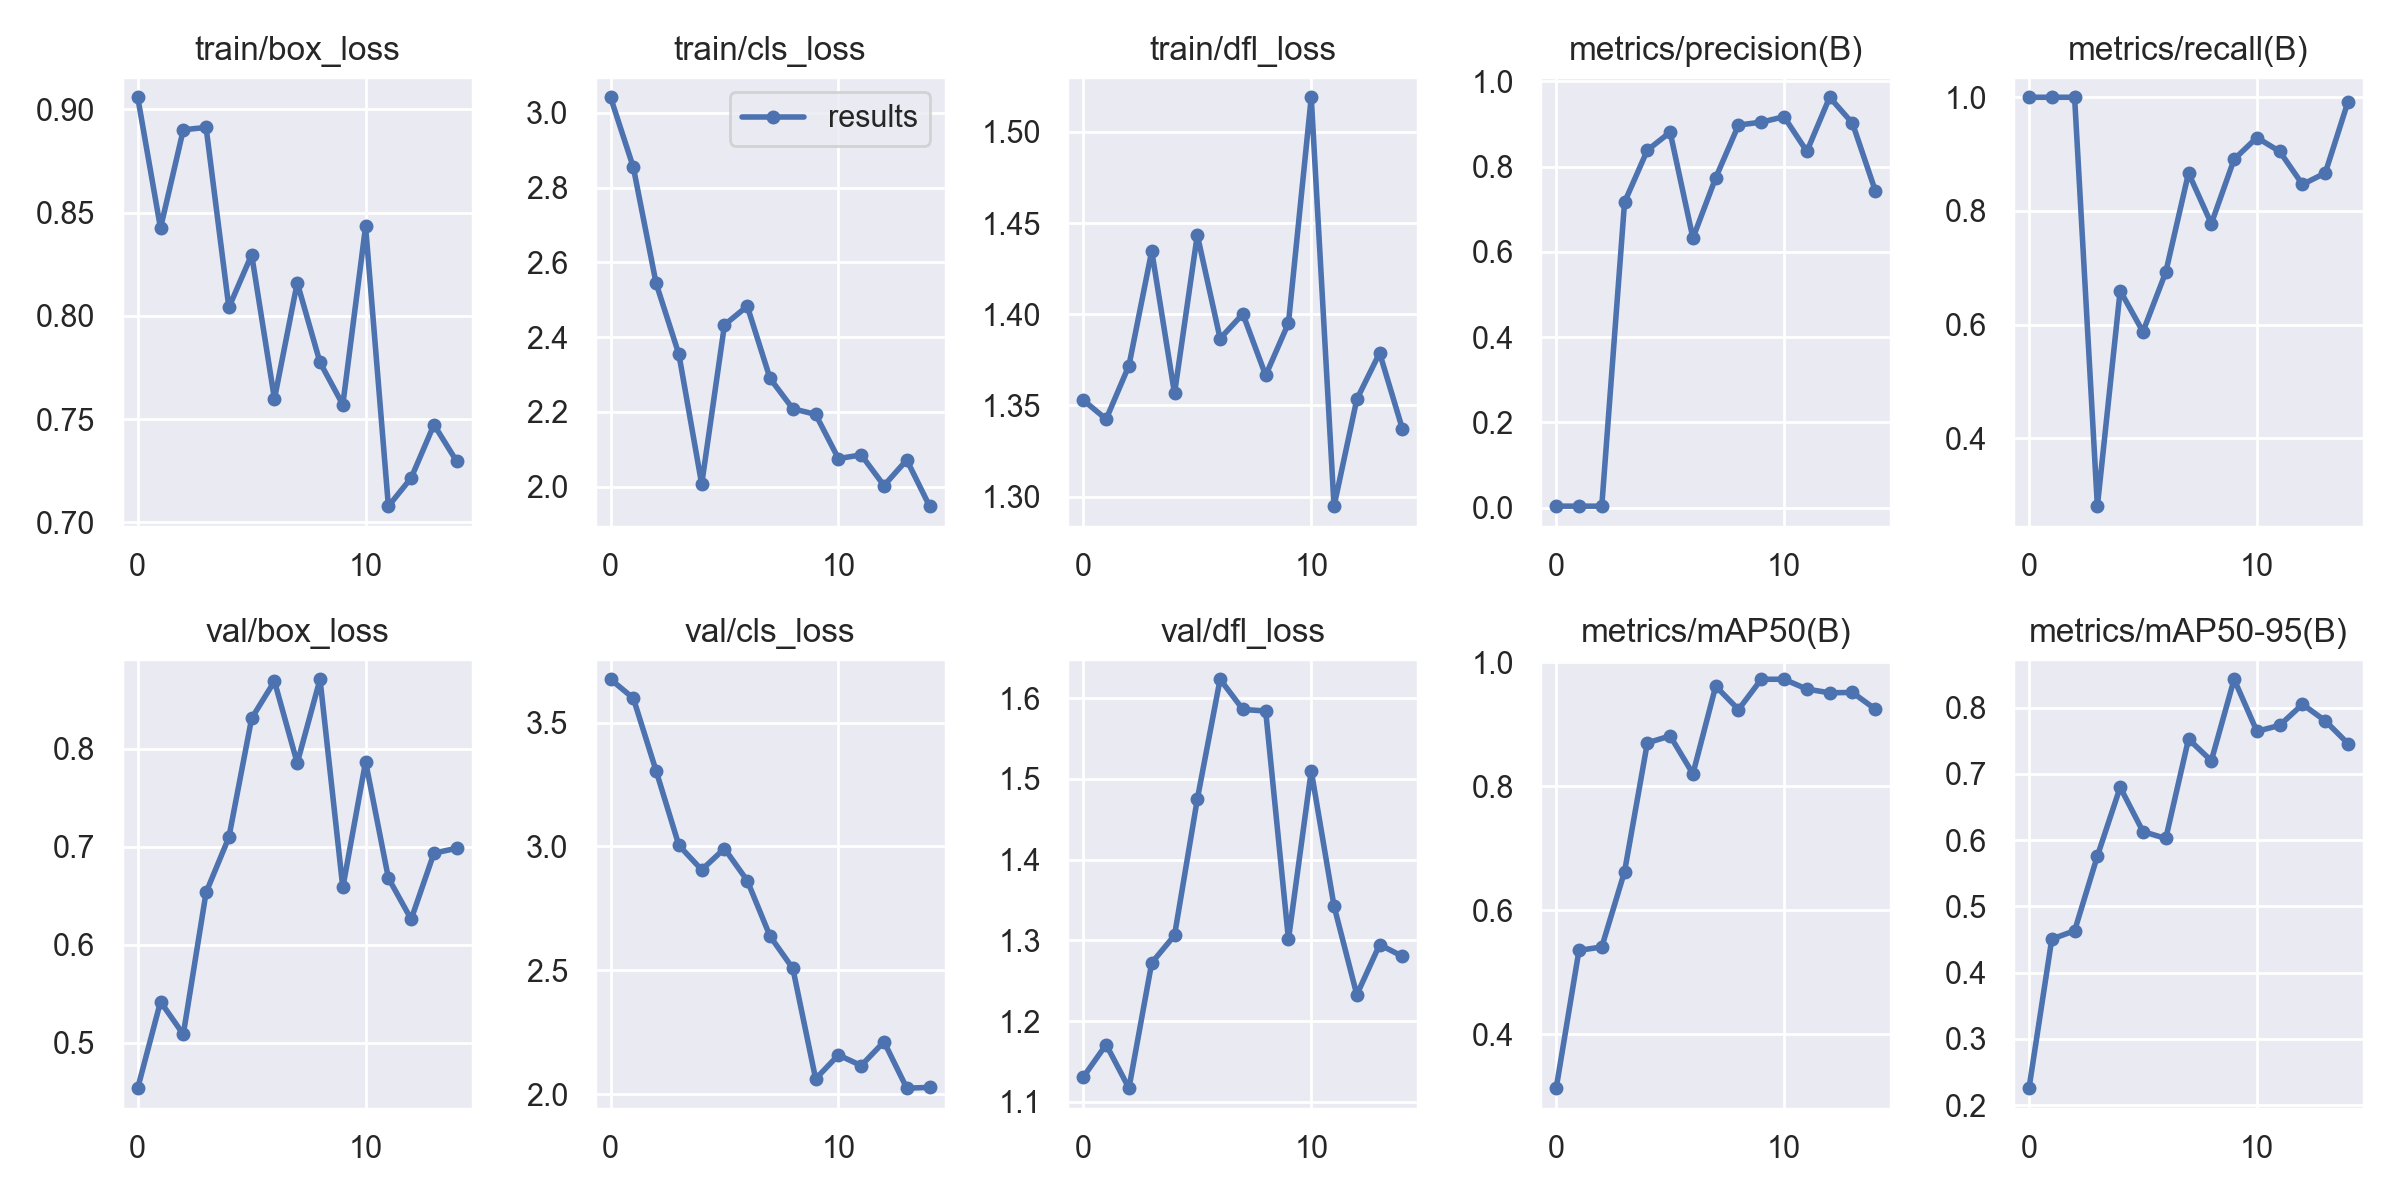

The data file committed next to this chart (first rows):
epoch, train/box_loss, train/cls_loss, train/dfl_loss, metrics/precision(B), metrics/recall(B), metrics/mAP50(B), metrics/mAP50-95(B), val/box_loss, val/cls_loss, val/dfl_loss, lr/pg0, lr/pg1, lr/pg2
0, 0.9059, 3.042, 1.353, 0.00346, 1, 0.3127, 0.2258, 0.4539, 3.675, 1.131, 0.0883, 0.0013, 0.0013
1, 0.8425, 2.854, 1.343, 0.00339, 1, 0.5352, 0.4509, 0.542, 3.598, 1.171, 0.07552, 0.002522, 0.002522
2, 0.8901, 2.544, 1.372, 0.00338, 1, 0.5407, 0.4633, 0.5088, 3.305, 1.117, 0.06256, 0.003559, 0.003559
3, 0.8913, 2.354, 1.435, 0.7165, 0.2804, 0.6622, 0.5761, 0.6535, 3.004, 1.272, 0.04941, 0.004411, 0.004411
4, 0.804, 2.006, 1.357, 0.8386, 0.6597, 0.8701, 0.68, 0.7097, 2.906, 1.306, 0.03608, 0.005078, 0.005078
5, 0.8296, 2.433, 1.444, 0.8808, 0.5874, 0.8813, 0.6131, 0.831, 2.991, 1.475, 0.02256, 0.005561, 0.005561
6, 0.7597, 2.482, 1.387, 0.6324, 0.6921, 0.8201, 0.6026, 0.8689, 2.862, 1.623, 0.008859, 0.005859, 0.005859
7, 0.816, 2.289, 1.4, 0.7737, 0.8667, 0.9617, 0.7527, 0.7854, 2.638, 1.586, 0.00538, 0.00538, 0.00538
8, 0.7774, 2.208, 1.367, 0.8976, 0.7775, 0.9238, 0.7198, 0.8709, 2.508, 1.584, 0.00538, 0.00538, 0.00538
9, 0.757, 2.193, 1.395, 0.9044, 0.8908, 0.9728, 0.8429, 0.6585, 2.062, 1.301, 0.00472, 0.00472, 0.00472
10, 0.8434, 2.075, 1.519, 0.917, 0.9291, 0.9728, 0.7644, 0.7868, 2.158, 1.51, 0.00406, 0.00406, 0.00406
11, 0.7078, 2.085, 1.295, 0.8357, 0.9046, 0.9569, 0.7733, 0.6682, 2.116, 1.343, 0.0034, 0.0034, 0.0034
12, 0.7214, 2.003, 1.353, 0.9627, 0.8466, 0.9509, 0.8052, 0.6261, 2.212, 1.233, 0.00274, 0.00274, 0.00274
13, 0.7473, 2.071, 1.379, 0.902, 0.8667, 0.9515, 0.7802, 0.6936, 2.025, 1.295, 0.00208, 0.00208, 0.00208
14, 0.7295, 1.948, 1.337, 0.7439, 0.9925, 0.9246, 0.7458, 0.6986, 2.028, 1.28, 0.00142, 0.00142, 0.00142
